Run: headless pygame with SDL's dummy video driver; simulated clock (each Clock.tick advances the game by its frame time, no real sleeping); random seed 0; keys injected as events and as key.get_pressed() state; no mouse input.
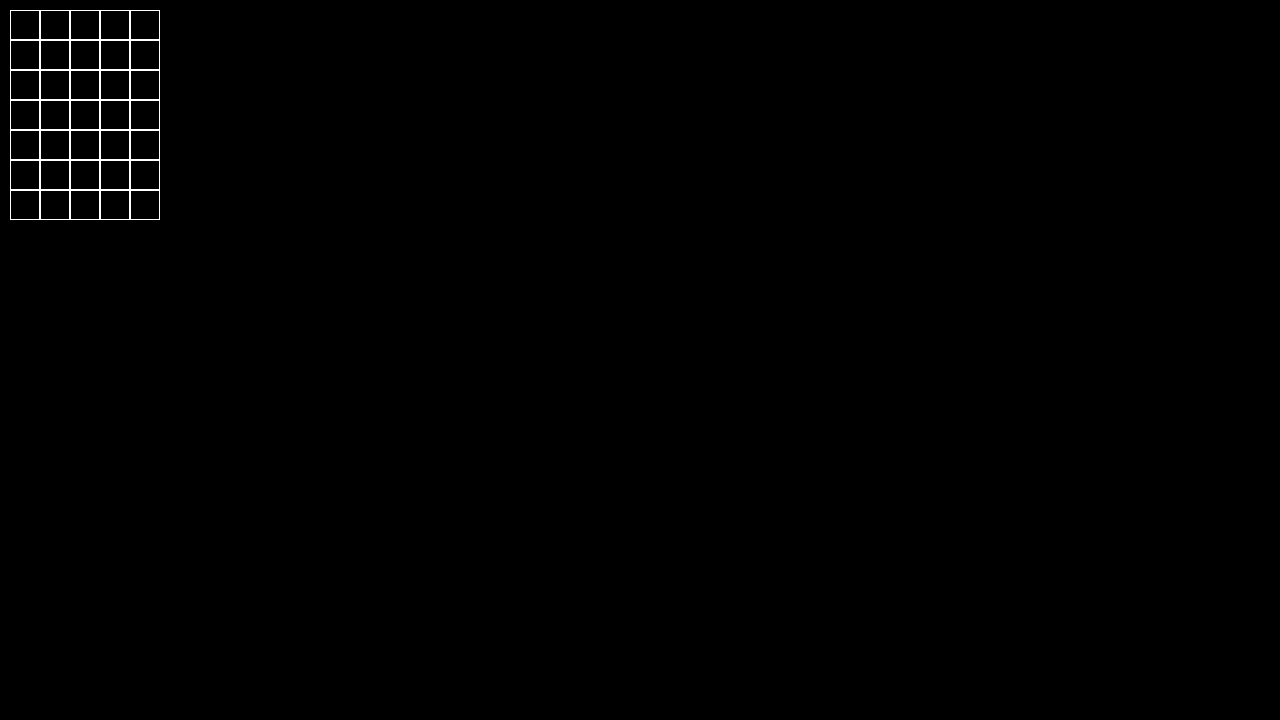
Frame 1 of 4 · flips 1–60 · no input
Frame 2 of 4 · flips 61–180 · tapped SPACE, RETURN · held RIGHT (→), D · screen unchanged from frame 1, image omitted
Frame 3 of 4 · flips 181–300 · held DOWN (↓), S · screen unchanged from frame 2, image omitted
Frame 4 of 4 · flips 301–420 · held LEFT (←), A, UP (↑), W · screen unchanged from frame 3, image omitted

The pygame program that drew these frames:

import pygame

class Board:
    def __init__(self, width, height):
        self.width = width
        self.height = height
        self.board = [[0] * width for _ in range(height)]
        self.left = 10
        self.top = 10
        self.cell_size = 30

    def set_view(self, left, top, cell_size):
        self.left = left
        self.top = top
        self.cell_size = cell_size

    def render(self, screen):
        for x in range(self.width):
            for y in range(self.height):
                pygame.draw.rect(screen, pygame.Color("white"), (
                                 x * self.cell_size + self.left,
                                 y * self.cell_size + self.top,
                                 self.cell_size, self.cell_size), 1)

def main():
    # pygame setup
    pygame.init()
    size = width, height = 1280, 720
    screen = pygame.display.set_mode(size)
    clock = pygame.time.Clock()
    pygame.display.set_caption("Клетка")
    board = Board(5, 7)
    running = True

    while running:

        # poll for events
        # pygame.QUIT event means the user clicked X to close your window
        for event in pygame.event.get():
            if event.type == pygame.QUIT:
                running = False

        screen.fill("black")
        board.render(screen)
        pygame.display.flip()
        # limits FPS to 60
        # independent physics.
        dt = clock.tick(30) / 1000

    pygame.quit()


if __name__ == '__main__':
    main()
